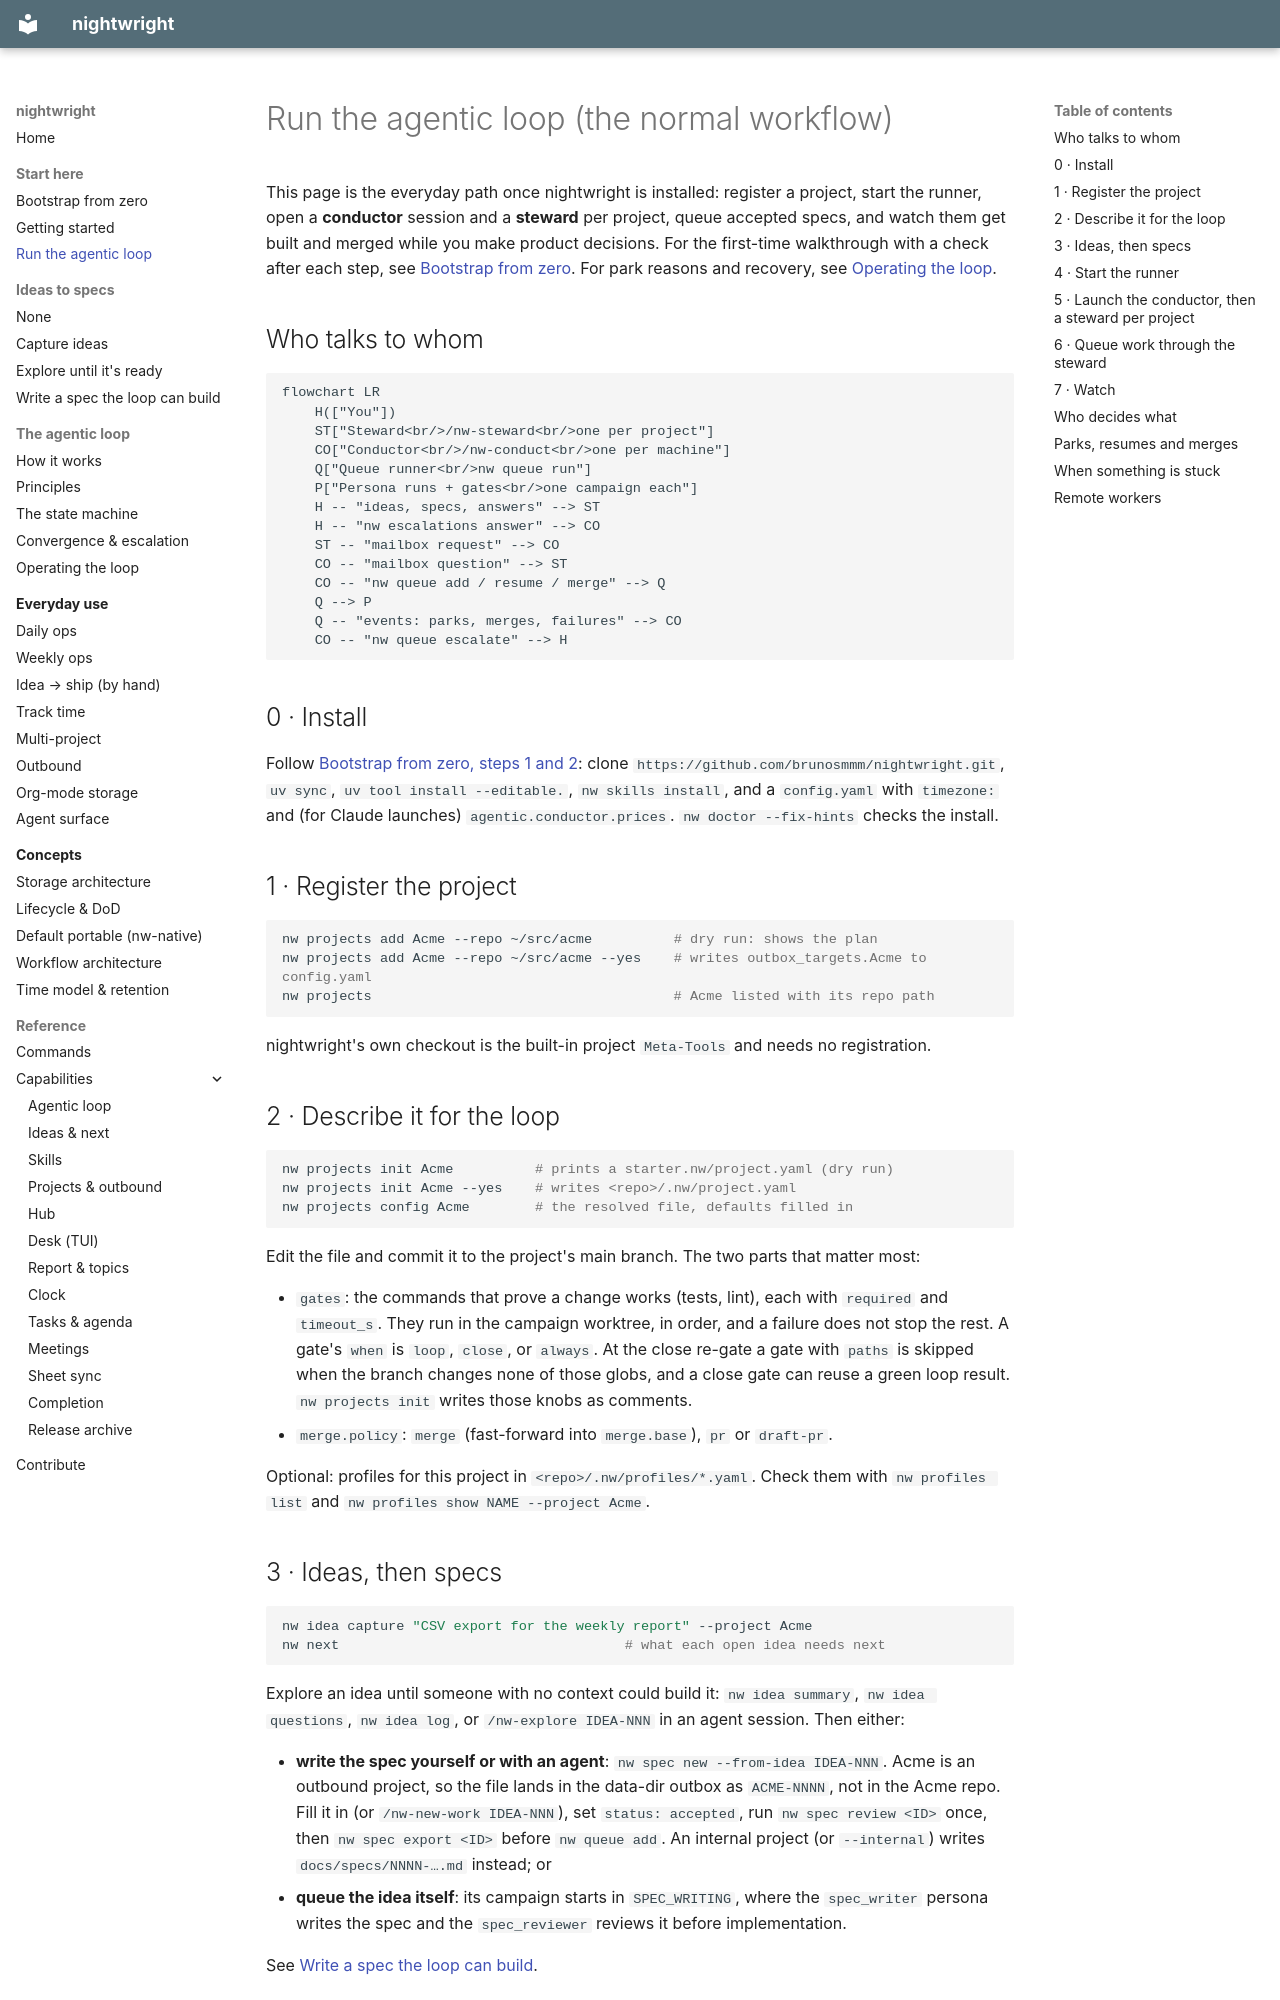

repository: brunosmmm/nightwright · page: guides/agentic-workflow/index.html · generator: mkdocs

# Run the agentic loop (the normal workflow)

This page is the everyday path once nightwright is installed: register a project, start the
runner, open a **conductor** session and a **steward** per project, queue accepted specs, and
watch them get built and merged while you make product decisions. For the first-time
walkthrough with a check after each step, see [Bootstrap from zero](bootstrap.md). For park
reasons and recovery, see [Operating the loop](../loop/operate.md).

## Who talks to whom

```mermaid
flowchart LR
    H(["You"])
    ST["Steward<br/>/nw-steward<br/>one per project"]
    CO["Conductor<br/>/nw-conduct<br/>one per machine"]
    Q["Queue runner<br/>nw queue run"]
    P["Persona runs + gates<br/>one campaign each"]
    H -- "ideas, specs, answers" --> ST
    H -- "nw escalations answer" --> CO
    ST -- "mailbox request" --> CO
    CO -- "mailbox question" --> ST
    CO -- "nw queue add / resume / merge" --> Q
    Q --> P
    Q -- "events: parks, merges, failures" --> CO
    CO -- "nw queue escalate" --> H
```

## 0 · Install

Follow [Bootstrap from zero, steps 1 and 2](bootstrap.md#1-install): clone
`https://github.com/brunosmmm/nightwright.git`, `uv sync`, `uv tool install --editable.`, `nw skills install`, and a `config.yaml` with `timezone:` and
(for Claude launches) `agentic.conductor.prices`. `nw doctor --fix-hints` checks the install.

## 1 · Register the project

```bash
nw projects add Acme --repo ~/src/acme          # dry run: shows the plan
nw projects add Acme --repo ~/src/acme --yes    # writes outbox_targets.Acme to config.yaml
nw projects                                     # Acme listed with its repo path
```

nightwright's own checkout is the built-in project `Meta-Tools` and needs no registration.

## 2 · Describe it for the loop

```bash
nw projects init Acme          # prints a starter.nw/project.yaml (dry run)
nw projects init Acme --yes    # writes <repo>/.nw/project.yaml
nw projects config Acme        # the resolved file, defaults filled in
```

Edit the file and commit it to the project's main branch. The two parts that matter most:

- `gates`: the commands that prove a change works (tests, lint), each with `required` and
  `timeout_s`. They run in the campaign worktree, in order, and a failure does not stop
  the rest. A gate's `when` is `loop`, `close`, or `always`. At the close re-gate a gate
  with `paths` is skipped when the branch changes none of those globs, and a close gate
  can reuse a green loop result. `nw projects init` writes those knobs as comments.
- `merge.policy`: `merge` (fast-forward into `merge.base`), `pr` or `draft-pr`.

Optional: profiles for this project in `<repo>/.nw/profiles/*.yaml`. Check them with
`nw profiles list` and `nw profiles show NAME --project Acme`.

## 3 · Ideas, then specs

```bash
nw idea capture "CSV export for the weekly report" --project Acme
nw next                                   # what each open idea needs next
```

Explore an idea until someone with no context could build it: `nw idea summary`,
`nw idea questions`, `nw idea log`, or `/nw-explore IDEA-NNN` in an agent session. Then
either:

- **write the spec yourself or with an agent**: `nw spec new --from-idea IDEA-NNN`. Acme
  is an outbound project, so the file lands in the data-dir outbox as `ACME-NNNN`, not in
  the Acme repo. Fill it in (or `/nw-new-work IDEA-NNN`), set `status: accepted`, run
  `nw spec review <ID>` once, then `nw spec export <ID>` before `nw queue add`. An
  internal project (or `--internal`) writes `docs/specs/NNNN-….md` instead; or
- **queue the idea itself**: its campaign starts in `SPEC_WRITING`, where the `spec_writer`
  persona writes the spec and the `spec_reviewer` reviews it before implementation.

See [Write a spec the loop can build](../ideas/spec.md).
